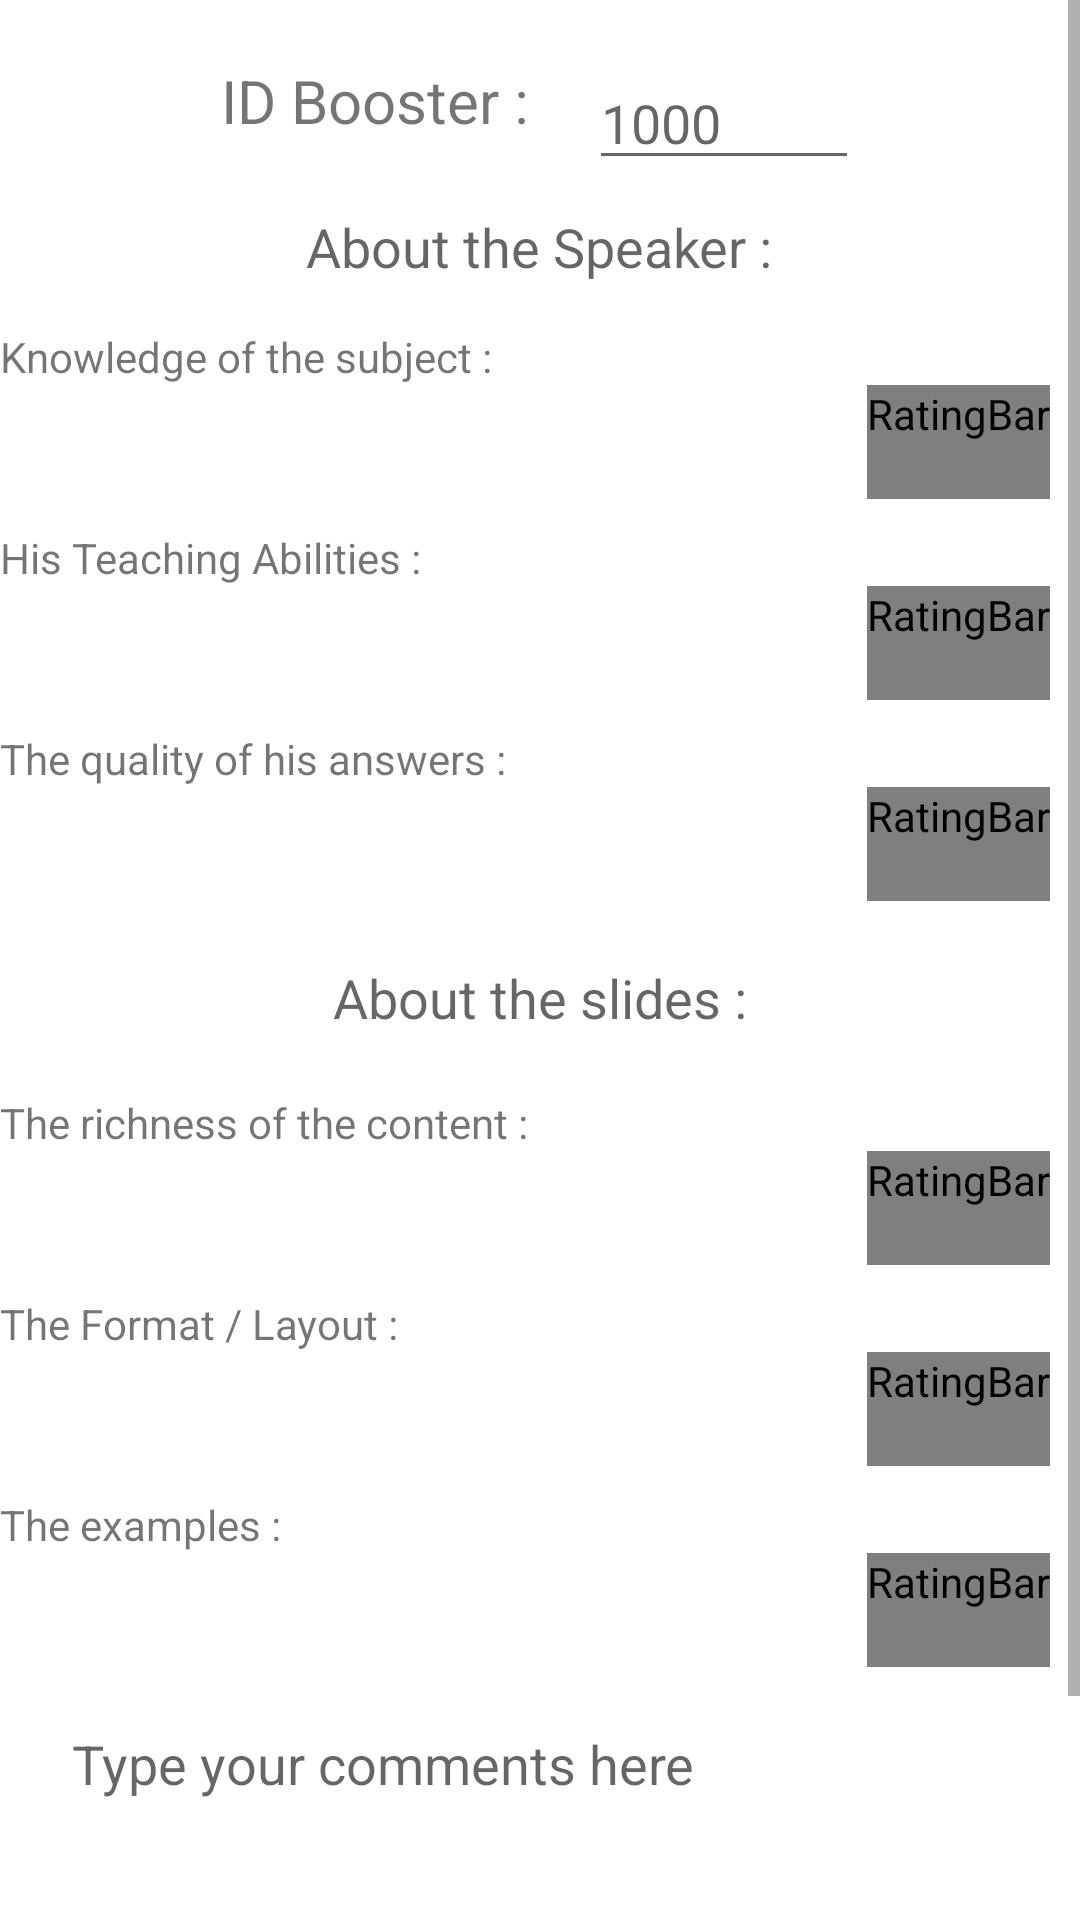

Android layout source for this screen:
<!-- AndroidManifest.xml: fallback theme Theme.MaterialComponents.DayNight.NoActionBar -->
<!-- res/layout/evaluate.xml -->
<?xml version="1.0" encoding="utf-8"?>

<ScrollView 
    xmlns:android="http://schemas.android.com/apk/res/android"
    android:layout_width="match_parent"
    android:layout_height="match_parent">
    
	<LinearLayout
	    android:layout_width="match_parent"
	    android:layout_height="wrap_content"
	    android:orientation="vertical" >

	    <RelativeLayout
	        android:layout_width="wrap_content"
	        android:layout_height="40dp"
	        android:layout_gravity="center_horizontal"
	        android:layout_marginTop="20dp"
	        android:orientation="horizontal" >

	        <TextView
	            android:id="@+id/txt_booster"
	            android:layout_width="wrap_content"
	            android:layout_height="wrap_content"
	            android:layout_marginRight="20dp"
	            android:text="@string/idbooster"
	            android:textSize="20dp" />

	        <EditText
	            android:id="@+id/id_booster"
	            android:layout_width="90dp"
	            android:layout_height="fill_parent"
	            android:layout_toRightOf="@+id/txt_booster"
	            android:hint="@string/ch1000"
	            android:maxLength="7"
	            android:inputType="number" />
	    </RelativeLayout>

	    

	    <TextView
	        android:layout_width="wrap_content"
	        android:layout_height="wrap_content"
	        android:layout_gravity="center_horizontal"
	        android:layout_marginTop="10dp"
	        android:text="@string/about_speaker"
	        android:textAppearance="?android:attr/textAppearanceMedium" />

	    <TextView
	        android:layout_width="wrap_content"
	        android:layout_height="wrap_content"
	        android:layout_marginTop="15dp"
	        android:text="@string/know_subject" />

	    <RatingBar
	        android:id="@+id/rate_knowledge"
	        android:layout_width="wrap_content"
	        android:layout_height="wrap_content"
	        android:layout_gravity="right"
	        android:layout_marginRight="10dp"
	        android:isIndicator="false"
	        android:numStars="5"
	        android:rating="2"
	        android:stepSize="1.0"
	        style="@style/RatingBarIntervention"/>

	    <TextView
	        android:layout_width="wrap_content"
	        android:layout_height="wrap_content"
	        android:layout_marginTop="10dp"
	        android:text="@string/teach_ability" />

	    <RatingBar
	        android:id="@+id/rate_ability"
	        android:layout_width="wrap_content"
	        android:layout_height="wrap_content"
	        android:layout_gravity="right"
	        android:layout_marginRight="10dp"
	        android:numStars="5"
	        android:rating="2"
	        android:stepSize="1.0" 
	        style="@style/RatingBarIntervention"/>

	    <TextView
	        android:layout_width="wrap_content"
	        android:layout_height="wrap_content"
	        android:layout_marginTop="10dp"
	        android:text="@string/answe_rquality" />

	    <RatingBar
	        android:id="@+id/rate_answer"
	        android:layout_width="wrap_content"
	        android:layout_height="wrap_content"
	        android:layout_gravity="right"
	        android:layout_marginRight="10dp"
	        android:numStars="5"
	        android:rating="2"
	        android:stepSize="1.0" 
	        style="@style/RatingBarIntervention"/>

	    

	    <TextView
	        android:layout_width="wrap_content"
	        android:layout_height="wrap_content"
	        android:layout_gravity="center_horizontal"
	        android:layout_marginTop="20dp"
	        android:text="@string/about_slide"
	        android:textAppearance="?android:attr/textAppearanceMedium" />

	    <TextView
	        android:layout_width="wrap_content"
	        android:layout_height="wrap_content"
	        android:layout_marginTop="20dp"
	        android:text="@string/content_rich" />

	    <RatingBar
	        android:id="@+id/rate_content"
	        android:layout_width="wrap_content"
	        android:layout_height="wrap_content"
	        android:layout_gravity="right"
	        android:layout_marginRight="10dp"
	        android:isIndicator="false"
	        android:numStars="5"
	        android:rating="2"
	        android:stepSize="1.0" 
	        style="@style/RatingBarIntervention"/>

	    <TextView
	        android:layout_width="wrap_content"
	        android:layout_height="wrap_content"
	        android:layout_marginTop="10dp"
	        android:text="@string/format_layout" />

	    <RatingBar
	        android:id="@+id/rate_format"
	        android:layout_width="wrap_content"
	        android:layout_height="wrap_content"
	        android:layout_gravity="right"
	        android:layout_marginRight="10dp"
	        android:numStars="5"
	        android:rating="2"
	        android:stepSize="1.0" 
	        style="@style/RatingBarIntervention"/>

	    <TextView
	        android:layout_width="wrap_content"
	        android:layout_height="wrap_content"
	        android:layout_marginTop="10dp"
	        android:text="@string/examples" />

	    <RatingBar
	        android:id="@+id/rate_example"
	        android:layout_width="wrap_content"
	        android:layout_height="wrap_content"
	        android:layout_gravity="right"
	        android:layout_marginRight="10dp"
	        android:numStars="5"
	        android:rating="2"
	        android:stepSize="1.0" 
	        style="@style/RatingBarIntervention"/>

	    <EditText
	        android:id="@+id/rate_comments"
	        android:layout_width="match_parent"
	        android:layout_height="wrap_content"
	        android:layout_marginLeft="20dp"
	        android:layout_marginRight="20dp"
	        android:layout_marginTop="10dp"
	        android:gravity="top"
	        android:hint="@string/comment"
	        android:singleLine="false"
	        android:lines="3"
	        android:inputType="textMultiLine"/>

	    <Button
	        android:id="@+id/submit"
	        style="?android:attr/buttonStyleSmall"
	        android:layout_width="75dp"
	        android:layout_height="wrap_content"
	        android:layout_gravity="center_horizontal"
	        android:layout_marginBottom="10dp"
	        android:layout_marginTop="10dp"
	        android:text="@string/submit" />
	</LinearLayout>

</ScrollView>
<!-- resources referenced by this layout -->
<resources>
  <string name="about_slide"> About the slides :</string>
  <string name="about_speaker"> About the Speaker : </string>
  <string name="answe_rquality"> The quality of his answers : </string>
  <string name="ch1000">1000</string>
  <string name="comment">Type your comments here </string>
  <string name="content_rich"> The richness of the content : </string>
  <string name="examples"> The examples : </string>
  <string name="format_layout"> The Format / Layout : </string>
  <string name="idbooster"> ID Booster : </string>
  <string name="know_subject"> Knowledge of the subject : </string>
  <string name="submit">Submit</string>
  <string name="teach_ability"> His Teaching Abilities : </string>
  <style name="RatingBarIntervention" parent="@android:style/Widget.RatingBar">
          <item name="android:progressDrawable">@drawable/ratingstars</item>
          <item name="android:minHeight">38dip</item>
          <item name="android:maxHeight">38dip</item>
      </style>
  <!-- drawable ratingstars (drawable) -->
  <?xml version="1.0" encoding="utf-8"?>
  <layer-list xmlns:android="http://schemas.android.com/apk/res/android">
      <item android:id="@+android:id/background"
            android:drawable="@drawable/etoile_empty" />
      <item android:id="@+android:id/secondaryProgress"
            android:drawable="@drawable/etoile_full" />
      <item android:id="@+android:id/progress"
            android:drawable="@drawable/etoile_full" />
  </layer-list>
  <!-- drawable etoile_full: png bitmap (drawable-ldpi, 1584 bytes) -->
</resources>
